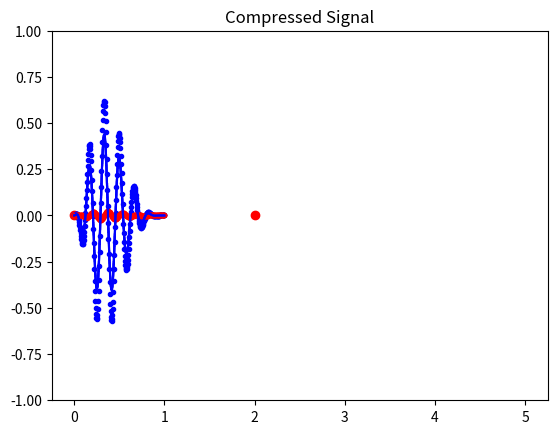

Generate this figure with matplotlib:
import matplotlib.pyplot as plt
import numpy as np
%matplotlib inline

f = [2,2,2,4,4,4]
n = range(0,len(f))
plt.plot(n,f,"bo")

# here we calculate the first trend and perturbation of the example sequence

def trend(signal):
    output = []
    if len(signal) % 2 != 0:
        signal.append(0)
    for index in range(len(signal) // 2):
        output.append( (signal[2*index] + signal[2*index + 1]) / np.sqrt(2) )
    return output

print(f)
print(trend(f))

def perturb(signal):
    output = []
    if len(signal) % 2 != 0:
        signal.append(0)
    for index in range(len(signal) // 2):
        output.append( (signal[2*index] - signal[2*index + 1]) / np.sqrt(2) )
    return output

print(perturb(f))

H_1 = trend(f) + perturb(f)
print(H_1)
plt.plot(range(3), trend(f),"bo")
plt.plot(range(3), perturb(f),"ro")

# inverse for the trend
def trendInverse(signal):
    output = []
    for value in signal:
        output.append(value/np.sqrt(2))
        output.append(value/np.sqrt(2))
    return output

# inverse for the perturbations
def perturbInverse(signal):
    output = []
    for value in signal:
        output.append(value/np.sqrt(2))
        output.append(value/np.sqrt(2))
    return output

def inverseTransform(trend, perturb):
    return [sum(x) for x in zip(trend, perturb)]

# define the signal

def g(x):
    return 20 * x**2 * (1-x)**4 * np.cos(12 * np.pi * x)

xspace = np.linspace(0,1,512)
gpoints = g(xspace)
gl = gpoints.tolist()
plt.ylim(-1,1)
plt.plot(xspace,gpoints,"b-")

# we have a space of 2^10 samples to work with, so we can perform up to a
# 10-level Haar transform. Let's do one level and see how it works.

# First we'll see if we can recover the signal.
trend_g = trend(gl)
perturb_g = perturb(gl)
plt.title("Transformed")
plt.ylim(-1,1)
plt.plot(np.linspace(0,1,256),trend_g,"b.",np.linspace(0,1,256),perturb_g,"r.")

recovered = inverseTransform(trendInverse(trend_g), perturbInverse(perturb_g))
plt.title("Recovered Signal")
plt.ylim(-1,1)
plt.plot(np.linspace(0,1,512),recovered,"b-")

perturb_g = [0 for _ in perturb_g] # so now we don't need to store/transmit these
compressed = inverseTransform(trendInverse(trend_g), perturbInverse(perturb_g))
plt.title("Compressed Signal")
plt.ylim(-1,1)
plt.plot(np.linspace(0,1,512),compressed,"b-")